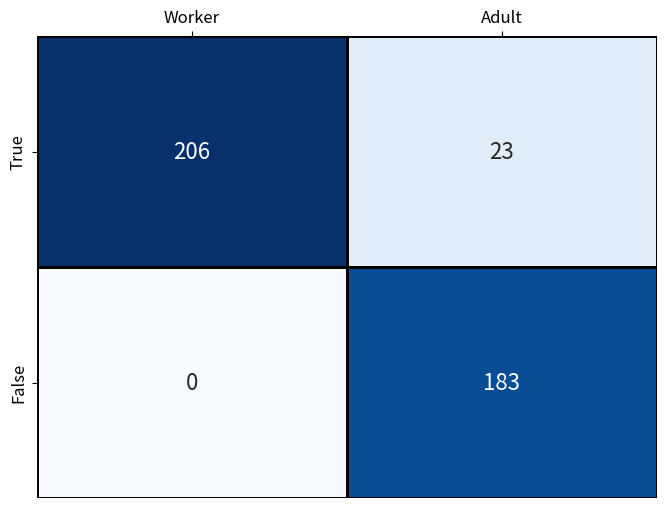
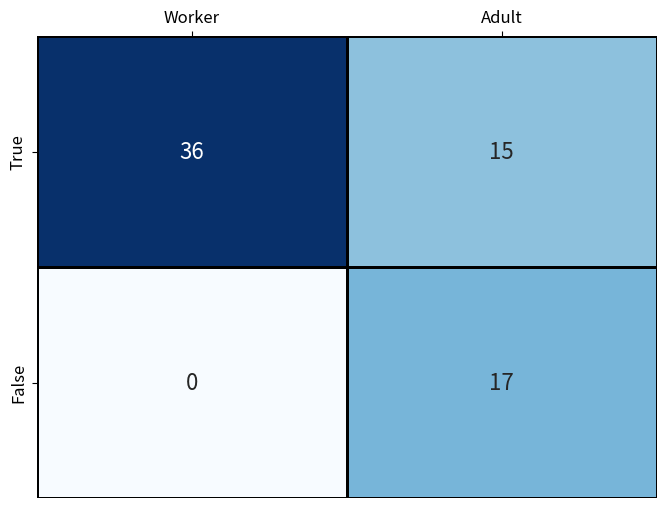

Generate these figures, in order, with matplotlib:
import matplotlib.pyplot as plt
import seaborn as sns
import numpy as np

# Constructing the confusion matrices
conf_matrix = np.array([[206, 23],   # TP, FP
                        [0, 183]])    # FN, TN

conf_matrix_wh = np.array([[36, 15],   # TP, FP
                           [0, 17]])   # FN, TN

# Labels for the axes
row_labels = ['True', 'False']
column_labels = ['Worker', 'Adult']

# Creating the first figure for the Worker and Adult Classification
fig1, ax1 = plt.subplots(figsize=(8, 6))
sns.heatmap(conf_matrix, annot=True, fmt='d', cmap='Blues', cbar=False,
            xticklabels=column_labels, yticklabels=row_labels, ax=ax1,
            annot_kws={"size": 16}, linewidths=1, linecolor='black')
ax1.tick_params(axis='both', which='major', labelsize=12)
ax1.tick_params(axis='x', which='both', bottom=False, top=True, labelbottom=False, labeltop=True)
ax1.tick_params(axis='y', which='major', labelsize=12)

# Creating the second figure for the Adult with White Sweater Classification
fig2, ax2 = plt.subplots(figsize=(8, 6))
sns.heatmap(conf_matrix_wh, annot=True, fmt='d', cmap='Blues', cbar=False,
            xticklabels=column_labels, yticklabels=row_labels, ax=ax2,
            annot_kws={"size": 16}, linewidths=1, linecolor='black')
ax2.tick_params(axis='both', which='major', labelsize=12)
ax2.tick_params(axis='x', which='both', bottom=False, top=True, labelbottom=False, labeltop=True)
ax2.tick_params(axis='y', which='major', labelsize=12)

plt.show()
